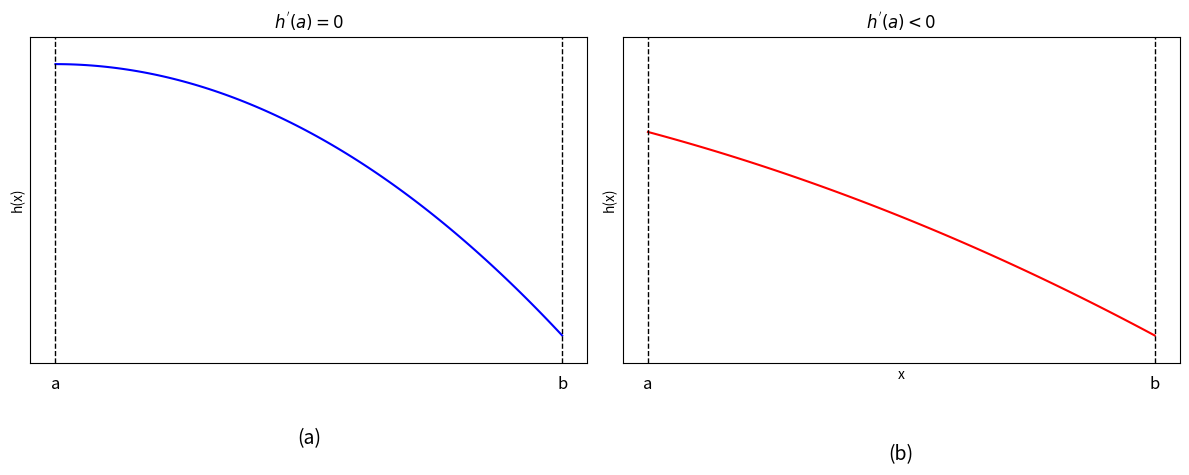

Here is the Python script that generated this plot:
import numpy as np
import matplotlib.pyplot as plt

def f(x):
    return -x**2+1

x_range_0=np.linspace(0,1,100)
x_range_1=np.linspace(0.5,1,100)

y_range_0=f(x_range_0)
y_range_1=f(x_range_1)
# Create a figure with two subplots side by side (1 row, 2 columns)
fig, axes = plt.subplots(1, 2, figsize=(12, 5))
# Plot 1: Full Range (0 to 1)
axes[0].plot(x_range_0, y_range_0, color='blue', label='Range [0, 1]')
axes[0].set_ylabel('h(x)')
axes[0].set_title(r"$h^{'}(a)=0$")
# Remove x-ticks and label x=0 as 'a'
axes[0].set_xticks([])  # Remove standard ticks
axes[0].set_yticks([])  # Remove standard ticks
axes[0].text(0, -0.15, 'a', ha='center', va='top', fontsize=12, color='black') # Place 'a' below 0
axes[0].axvline(x=0, color='black', linestyle='--', linewidth=1)
# Add Figure Label (a)
# transform=axes[0].transAxes uses coordinates relative to the box (0,0 is bottom-left, 1,1 is top-right)
axes[0].text(0.5, -0.2, '(a)', transform=axes[0].transAxes,
             ha='center', va='top', fontsize=14, color='black')
# Label 'b' at x=1 (last value)
axes[0].text(1, -0.15, 'b', ha='center', va='top', fontsize=12, color='black')
axes[0].axvline(x=1, color='black', linestyle='--', linewidth=1)

# Plot 2: Partial Range (0.5 to 1)
axes[1].plot(x_range_1, y_range_1, color='red', label='Range [0.5, 1]')
axes[1].set_xlabel('x')
axes[1].set_ylabel('h(x)')
axes[1].grid(True)
axes[1].set_xticks([]) # Remove standard ticks
axes[1].set_yticks([])  # Remove standard ticks
axes[1].text(0.5, -0.15, 'a', ha='center', va='top', fontsize=12, color='black')
axes[1].axvline(x=0.5, color='black', linestyle='--', linewidth=1)
axes[1].set_title(r"$h^{'}(a)<0$")
# Label 'b' at x=1 (last value)
axes[1].text(1, -0.15, 'b', ha='center', va='top', fontsize=12, color='black')
axes[1].axvline(x=1, color='black', linestyle='--', linewidth=1)
# Add Figure Label (b)
# Placed slightly lower (-0.25) to account for the 'x' label on this plot
axes[1].text(0.5, -0.25, '(b)', transform=axes[1].transAxes,
             ha='center', va='top', fontsize=14, color='black')
# Optional: Set consistent y-axis limits to make visual comparison easier
# The max y is 1 (at x=0) and min y is 0 (at x=1)
axes[0].set_ylim(-0.1, 1.1)
axes[1].set_ylim(-0.1, 1.1)
plt.tight_layout()
plt.savefig("laplace.png")
plt.close()
